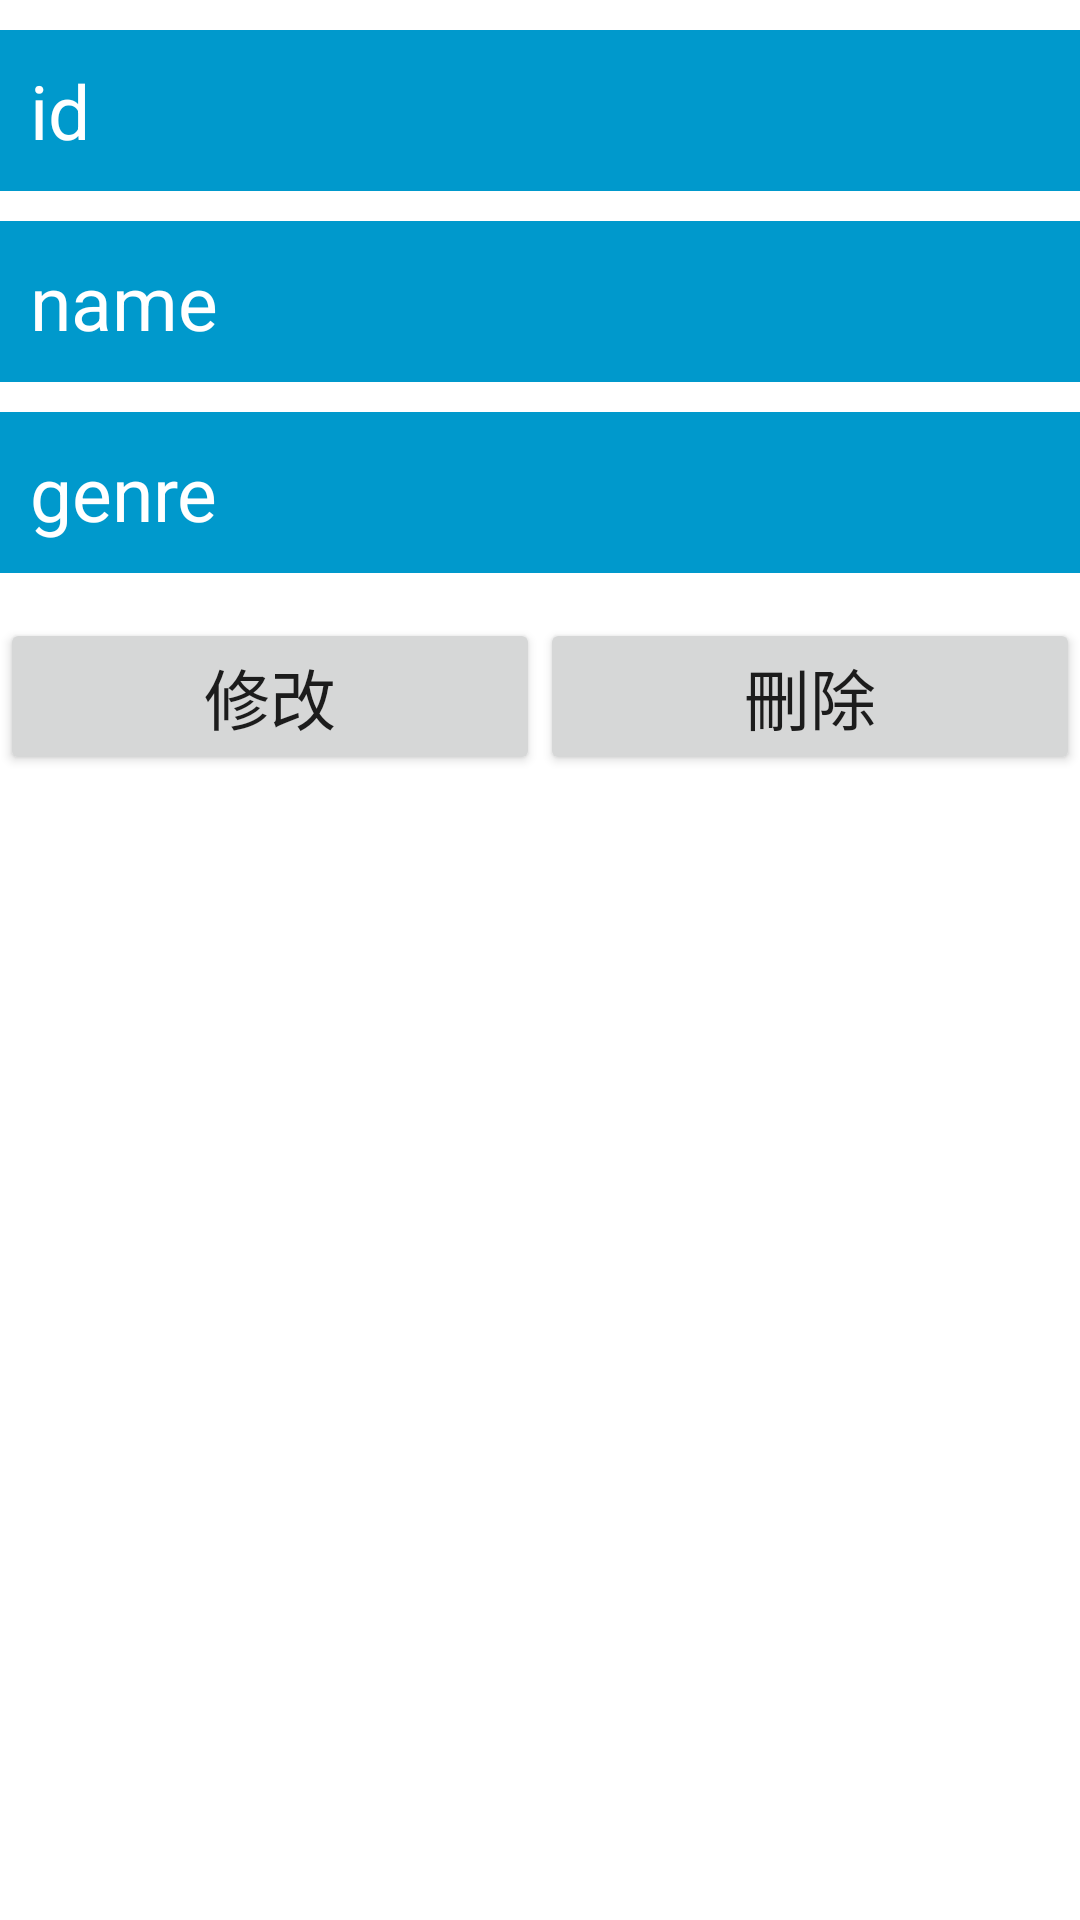

Here is an Android app screen rendered from its layout file. Give the layout XML and the strings, colors and styles it references.
<!-- AndroidManifest.xml: application theme Theme.MyFirebase_CRUD -->
<!-- res/layout/activity_detail.xml -->
<?xml version="1.0" encoding="utf-8"?>

<LinearLayout xmlns:android="http://schemas.android.com/apk/res/android"
    xmlns:app="http://schemas.android.com/apk/res-auto"
    xmlns:tools="http://schemas.android.com/tools"
    android:layout_width="match_parent"
    android:layout_height="match_parent"
    android:orientation="vertical">

    <LinearLayout
        android:layout_width="match_parent"
        android:layout_height="wrap_content"
        android:orientation="vertical">

        <TextView
            android:id="@+id/show_id"
            android:layout_width="match_parent"
            android:layout_height="wrap_content"
            android:layout_marginTop="10dp"
            android:background="@android:color/holo_blue_dark"
            android:padding="10dp"
            android:text="id"
            android:textColor="@android:color/background_light"
            android:textSize="25dp" />

        <TextView
            android:id="@+id/show_name"
            android:layout_width="match_parent"
            android:layout_height="wrap_content"
            android:layout_marginTop="10dp"
            android:background="@android:color/holo_blue_dark"
            android:padding="10dp"
            android:text="name"
            android:textColor="@android:color/background_light"
            android:textSize="25dp" />

        <TextView
            android:id="@+id/show_genre"
            android:layout_width="match_parent"
            android:layout_height="wrap_content"
            android:layout_marginTop="10dp"
            android:background="@android:color/holo_blue_dark"
            android:padding="10dp"
            android:text="genre"
            android:textColor="@android:color/background_light"
            android:textSize="25dp" />

    </LinearLayout>

    <LinearLayout
        android:layout_width="match_parent"
        android:layout_height="wrap_content"
        android:orientation="horizontal"
        android:layout_marginTop="15dp">

        <Button
            android:id="@+id/update"
            android:layout_width="match_parent"
            android:layout_height="wrap_content"
            android:layout_weight="1"
            android:onClick="update"
            android:text="修改"
            android:textAppearance="@style/TextAppearance.AppCompat.Large" />

        <Button
            android:layout_width="match_parent"
            android:layout_height="wrap_content"
            android:text="刪除"
            android:id="@+id/delete"
            android:onClick="delete"
            android:layout_weight="1"
            android:textAppearance="@style/TextAppearance.AppCompat.Large" />

    </LinearLayout>

</LinearLayout>
<!-- resources referenced by this layout -->
<resources>
  <style name="Theme.MyFirebase_CRUD" parent="Theme.MaterialComponents.DayNight.DarkActionBar">
          
          <item name="colorPrimary">@color/purple_500</item>
          <item name="colorPrimaryVariant">@color/purple_700</item>
          <item name="colorOnPrimary">@color/white</item>
          
          <item name="colorSecondary">@color/teal_200</item>
          <item name="colorSecondaryVariant">@color/teal_700</item>
          <item name="colorOnSecondary">@color/black</item>
          
          <item name="android:statusBarColor" tools:targetApi="l">?attr/colorPrimaryVariant</item>
          
      </style>
  <!-- not gathered from this repository: default colours our renderer supplied (Android Studio template values) -->
  <color name="purple_500">#FF6200EE</color>
  <color name="purple_700">#FF3700B3</color>
  <color name="teal_200">#FF03DAC5</color>
  <color name="teal_700">#FF018786</color>
  <color name="black">#FF000000</color>
  <color name="white">#FFFFFFFF</color>
</resources>
